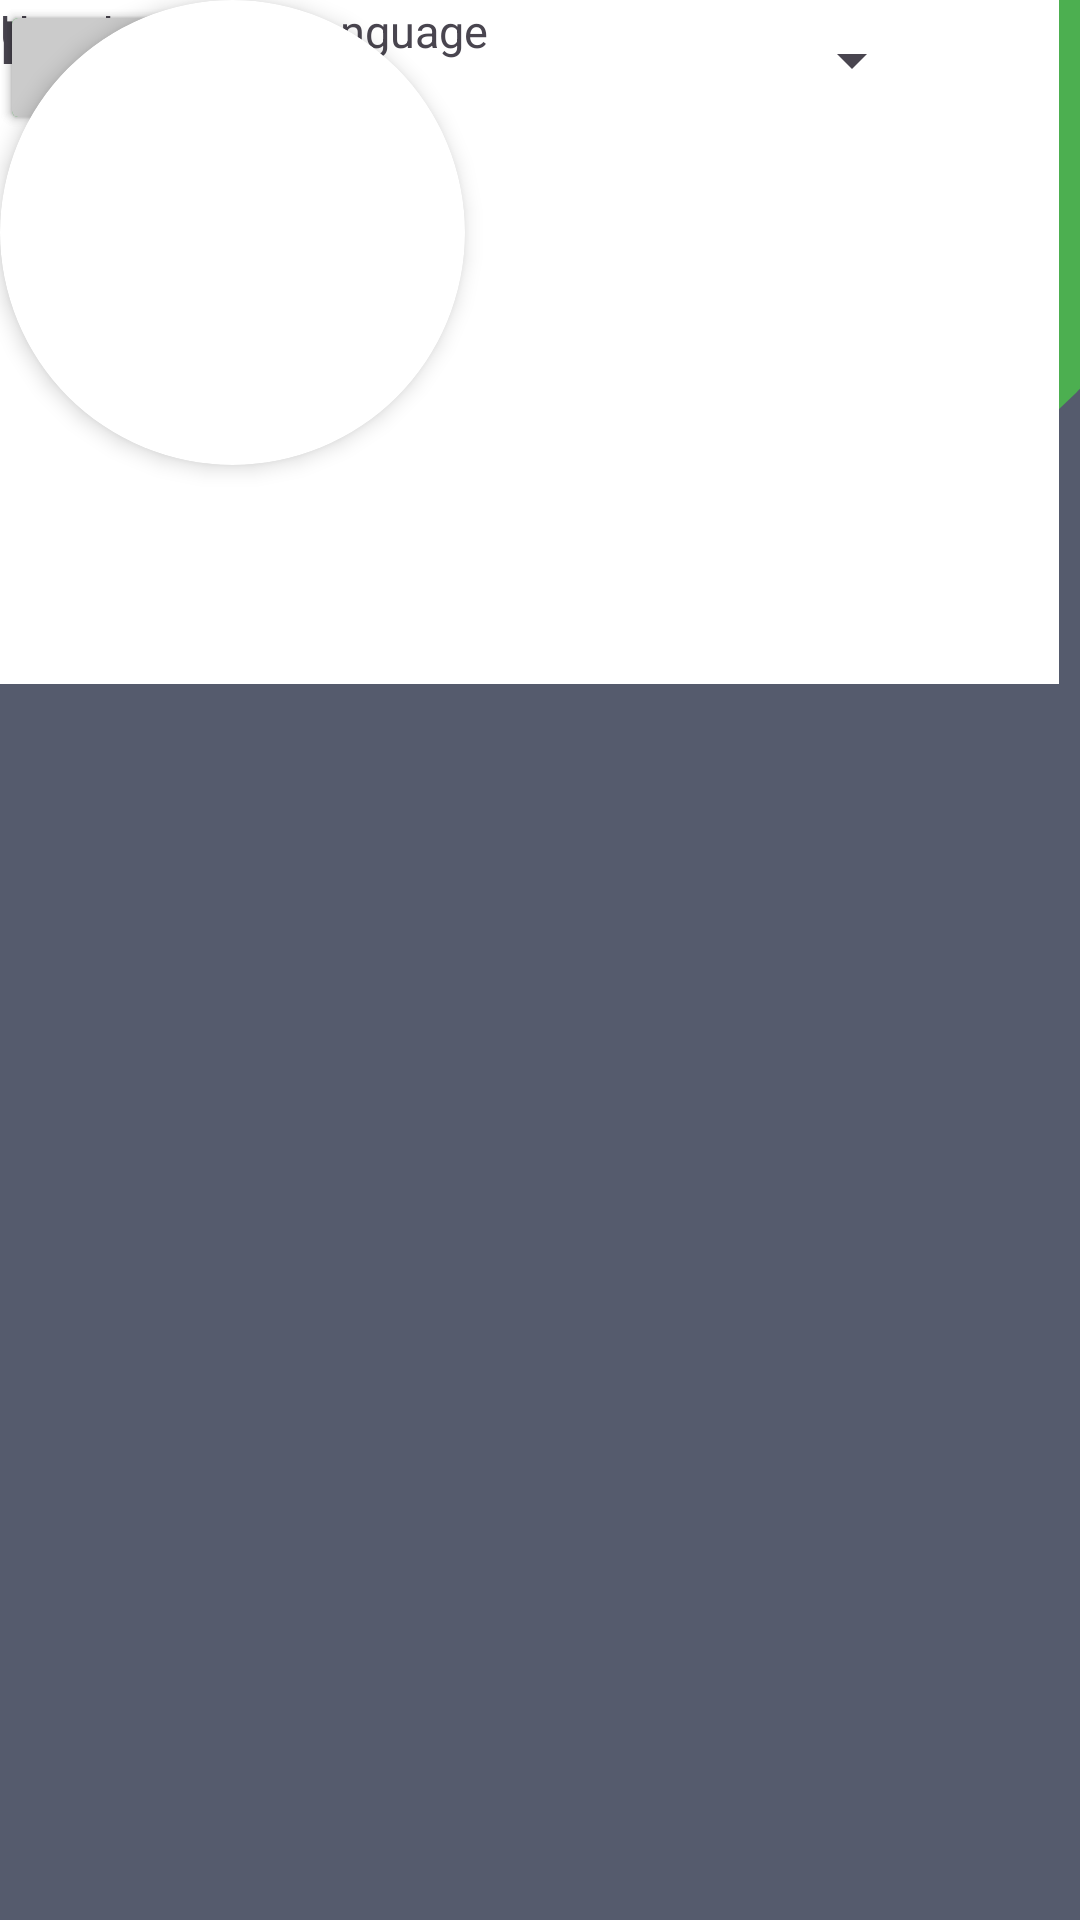

This screen was rendered from an Android layout file. Write that file and the resources it references.
<!-- AndroidManifest.xml: application theme Theme.Foodsaver -->
<!-- res/layout/language.xml -->
<?xml version="1.0" encoding="utf-8"?>
<androidx.constraintlayout.widget.ConstraintLayout xmlns:android="http://schemas.android.com/apk/res/android"
    xmlns:tools="http://schemas.android.com/tools"
    android:layout_width="match_parent"
    android:layout_height="match_parent"
    xmlns:app="http://schemas.android.com/apk/res-auto"
    android:background="#555B6D">

    <View
        android:id="@+id/view13"
        android:layout_width="413dp"
        android:layout_height="185dp"
        android:background="@drawable/prof_curve_green"
        tools:layout_editor_absoluteX="-1dp"
        tools:layout_editor_absoluteY="0dp"
        tools:ignore="MissingConstraints" />

    <androidx.cardview.widget.CardView
        android:id="@+id/icon_container"
        app:cardCornerRadius="100dp"
        app:cardElevation="4dp"
        android:layout_width="155dp"
        android:layout_height="155dp"
        tools:layout_editor_absoluteX="128dp"
        tools:layout_editor_absoluteY="97dp" />

    <View
        android:id="@+id/view14"
        android:layout_width="353dp"
        android:layout_height="228dp"
        android:background="@color/white"

        tools:ignore="MissingConstraints"
        tools:layout_editor_absoluteX="31dp"
        tools:layout_editor_absoluteY="328dp" />

    <TextView
        android:id="@+id/textView39"
        android:layout_width="wrap_content"
        android:layout_height="wrap_content"
        android:text="Profile"
        android:textColor="@color/white"
        android:textSize="30sp"
        android:textStyle="bold"
        tools:layout_editor_absoluteX="160dp"
        tools:layout_editor_absoluteY="42dp" />

    <TextView
        android:id="@+id/textView41"
        android:layout_width="wrap_content"
        android:layout_height="wrap_content"
        android:text="Language"
        android:textSize="20sp"
        android:textStyle="bold"
        tools:layout_editor_absoluteX="54dp"
        tools:layout_editor_absoluteY="356dp" />

    <TextView
        android:id="@+id/textView42"
        android:layout_width="wrap_content"
        android:layout_height="wrap_content"
        android:text="User Interface Language"
        android:textSize="15sp"
        tools:layout_editor_absoluteX="54dp"
        tools:layout_editor_absoluteY="391dp" />

    <Spinner
        android:id="@+id/spinner2"
        android:layout_width="308dp"
        android:layout_height="40dp"
        android:entries="@array/language_options"
        tools:layout_editor_absoluteX="54dp"
        tools:layout_editor_absoluteY="426dp"


        />

    <Button
        android:id="@+id/button10"
        android:layout_width="81dp"
        android:layout_height="45dp"
        android:backgroundTint="#44B14C"
        android:text="Save"
        tools:layout_editor_absoluteX="160dp"
        tools:layout_editor_absoluteY="495dp" />

    <Button
        android:id="@+id/button11"
        android:layout_width="105dp"
        android:layout_height="45dp"
        android:backgroundTint="#CBCBCB"
        android:text="Cancel"
        tools:layout_editor_absoluteX="270dp"
        tools:layout_editor_absoluteY="495dp" />


</androidx.constraintlayout.widget.ConstraintLayout>
<!-- resources referenced by this layout -->
<resources>
  <string-array name="language_options">
          <item>English (UK)</item>
          <item>English (US)</item>
          <item>Español (España)</item>
          <item>Français (France)</item>
          <item>Deutsch (Deutschland)</item>
          <item>Filipino (Pilipinas)</item>
      </string-array>
  <!-- drawable prof_curve_green (drawable) -->
  <?xml version="1.0" encoding="utf-8"?>
  <shape xmlns:android="http://schemas.android.com/apk/res/android">
      android:shape="rectangle">
      <solid android:color="#4CAF50" />
      <corners
          android:topLeftRadius="0dp"
          android:topRightRadius="0dp"
          android:bottomLeftRadius="600dp"
          android:bottomRightRadius="600dp">
  
      </corners>
  </shape>
  <style name="Theme.Foodsaver" parent="Base.Theme.Foodsaver" />
  <style name="Base.Theme.Foodsaver" parent="Theme.Material3.DayNight.NoActionBar">
          
          
      </style>
  <!-- not gathered from this repository: default colours our renderer supplied (Android Studio template values) -->
  <color name="white">#FFFFFFFF</color>
</resources>
